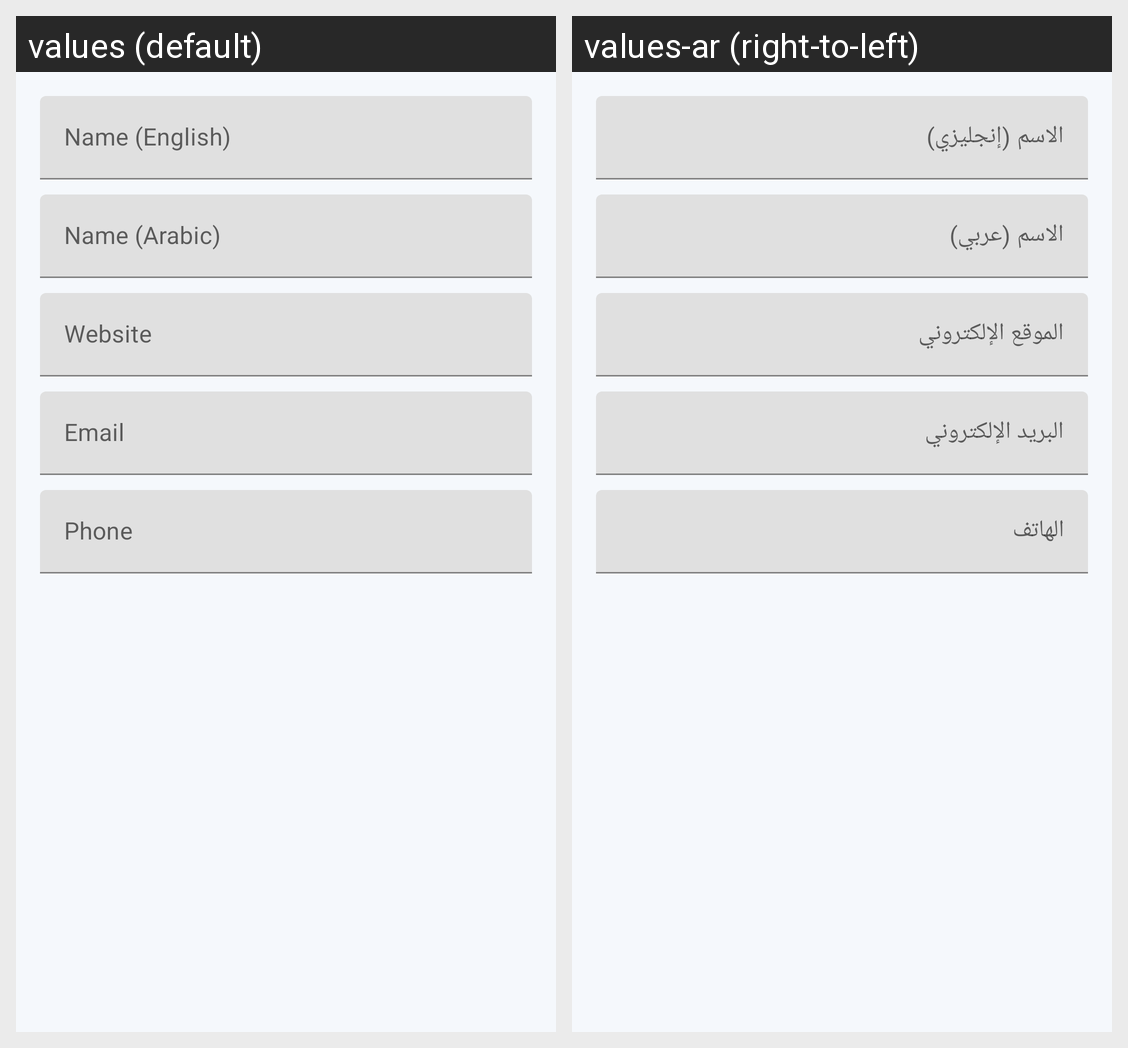

Locale-by-locale string values for the Android screen shown in this grid:
Android screen res/layout/dialog_add_caregiver_contact.xml rendered under 2 locales, left to right: values (default), values-ar (right-to-left). Device: Nexus 5 (rendered at 1080×1920; each locale shown at half size, 540×960, under a caption strip naming it); theme Theme.HealthHearts.
Strings drawn on this screen, with the default value and each locale's value (text and hints the layout hard-codes, and strings that could not be matched under every locale, appear in the picture but are not listed):

name_en
  values: Name (English)
  values-ar: الاسم (إنجليزي)

name_ar
  values: Name (Arabic)
  values-ar: الاسم (عربي)

website
  values: Website
  values-ar: الموقع الإلكتروني

email
  values: Email
  values-ar: البريد الإلكتروني

phone
  values: Phone
  values-ar: الهاتف
